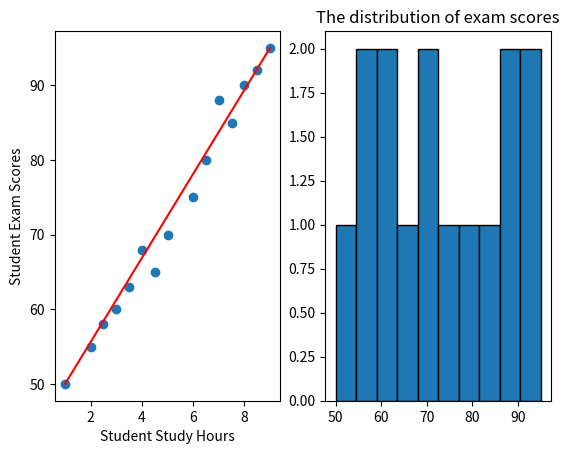

The script that saved this image:
import matplotlib.pyplot as plt
import numpy as np

study_hours = [2, 3, 4.5, 1, 6, 7.5, 8, 5, 9, 2.5, 3.5, 7, 6.5, 4, 8.5] 
exam_scores = [55, 60, 65, 50, 75, 85, 90, 70, 95, 58, 63, 88, 80, 68, 92]

plt.subplot(1,2,1)
plt.scatter(study_hours , exam_scores)
plt.xlabel("Student Study Hours")
plt.ylabel("Student Exam Scores")

avgTrendlineX = [np.min(study_hours) , np.max(study_hours)]
avgTrendlineY = [np.min(exam_scores) , np.max(exam_scores)]


plt.plot(avgTrendlineX,avgTrendlineY , color='red')

plt.subplot(1,2,2)
plt.title("The distribution of exam scores" )
plt.hist(exam_scores, edgecolor = 'black')

plt.show()